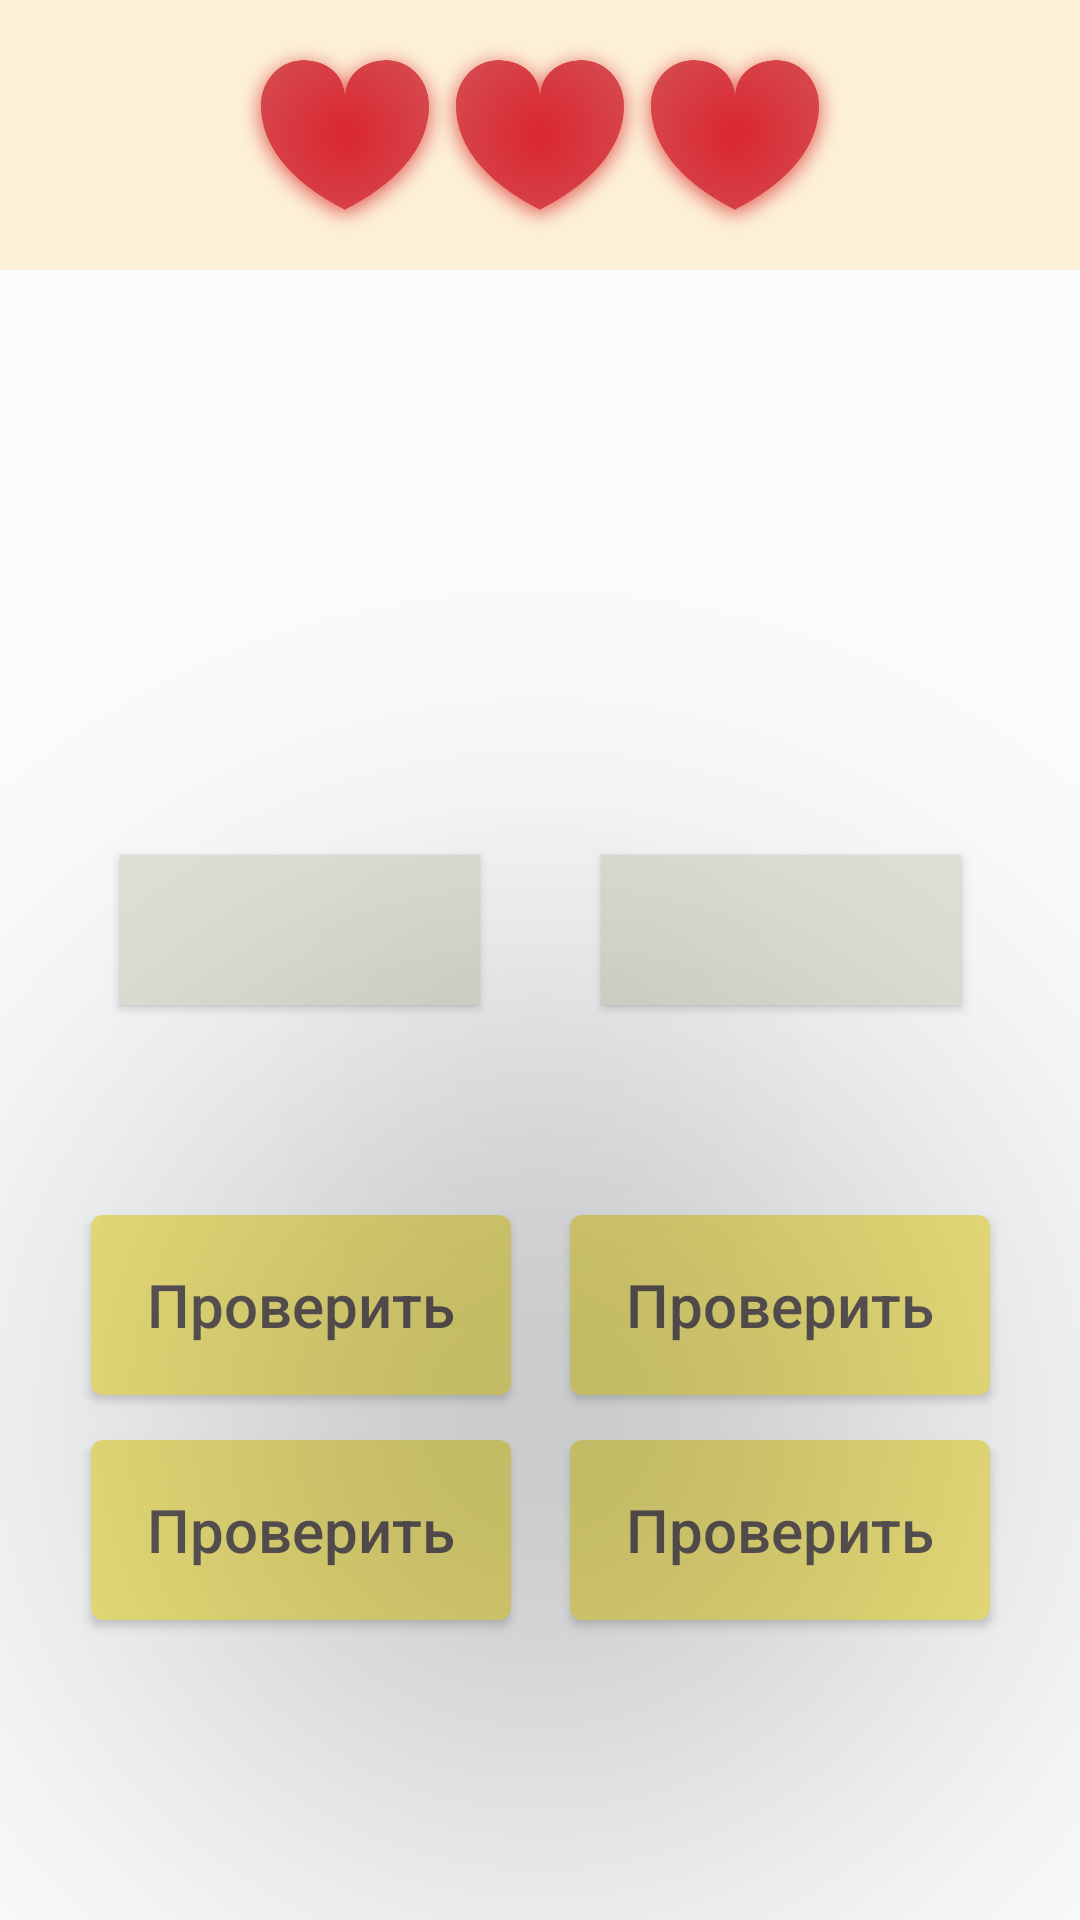

This screen was rendered from an Android layout file. Write that file and the resources it references.
<!-- AndroidManifest.xml: application theme Theme.BrainBoostt -->
<!-- res/layout/fragment_game_pets.xml -->
<?xml version="1.0" encoding="utf-8"?>
<FrameLayout xmlns:android="http://schemas.android.com/apk/res/android"
    xmlns:app="http://schemas.android.com/apk/res-auto"
    xmlns:tools="http://schemas.android.com/tools"
    android:layout_width="match_parent"
    android:layout_height="610dp"
    tools:context=".GamePasswordFragment">


    <androidx.constraintlayout.widget.ConstraintLayout
        android:layout_width="match_parent"
        android:layout_height="match_parent">



        <ImageView
            android:id="@+id/imageView4"
            android:layout_width="match_parent"
            android:layout_height="90dp"
            android:background="#80FFE5B4"
            app:layout_constraintEnd_toEndOf="parent"
            app:layout_constraintStart_toStartOf="parent"
            app:layout_constraintTop_toTopOf="parent" />

        <ImageView
            android:id="@+id/imageViewHeart1"
            android:layout_width="70dp"
            android:layout_height="70dp"
            android:layout_marginStart="80dp"
            android:layout_marginTop="10dp"
            android:src="@drawable/heart_up"
            app:layout_constraintStart_toStartOf="parent"
            app:layout_constraintTop_toTopOf="parent" />

        <ImageView
            android:id="@+id/imageViewHeart2"
            android:layout_width="70dp"
            android:layout_height="70dp"
            android:layout_marginTop="10dp"
            android:src="@drawable/heart_up"
            app:layout_constraintEnd_toStartOf="@+id/imageViewHeart3"
            app:layout_constraintStart_toEndOf="@+id/imageViewHeart1"
            app:layout_constraintTop_toTopOf="parent" />

        <ImageView
            android:id="@+id/imageViewHeart3"
            android:layout_width="70dp"
            android:layout_height="70dp"
            android:layout_marginTop="10dp"
            android:layout_marginEnd="80dp"
            android:src="@drawable/heart_up"
            app:layout_constraintEnd_toEndOf="@+id/imageView4"
            app:layout_constraintTop_toTopOf="parent" />


        <Button
            android:id="@+id/btnName1"
            android:layout_width="140dp"
            android:layout_height="60dp"
            android:layout_gravity="fill"
            android:layout_marginStart="-10dp"
            android:layout_marginTop="150dp"
            android:background="@drawable/button_game_color_yellow"
            android:text="Проверить"
            android:textAllCaps="false"
            android:textColor="@color/textColorDark"
            android:textSize="20sp"
            app:layout_constraintEnd_toStartOf="@+id/btnName2"
            app:layout_constraintHorizontal_bias="0.0"
            app:layout_constraintStart_toStartOf="@+id/imageView6"
            app:layout_constraintTop_toBottomOf="@+id/imageView6" />

        <Button
            android:id="@+id/btnNamePaste1"
            android:layout_width="120dp"
            android:layout_height="50dp"
            android:layout_gravity="fill"
            android:layout_marginTop="30dp"
            android:textColor="@color/textColorDark"
            android:background="@color/light_gray"
            android:textAllCaps="false"
            android:textSize="20sp"
            app:layout_constraintEnd_toEndOf="@+id/imageView6"
            app:layout_constraintHorizontal_bias="0.0"
            app:layout_constraintStart_toStartOf="@+id/imageView6"
            app:layout_constraintTop_toBottomOf="@+id/imageView6" />

        <Button
            android:id="@+id/btnName3"
            android:layout_width="140dp"
            android:layout_height="60dp"
            android:layout_gravity="fill"
            android:layout_marginTop="15dp"
            android:background="@drawable/button_game_color_yellow"
            android:text="Проверить"
            android:textAllCaps="false"
            android:textColor="@color/textColorDark"
            android:textSize="20sp"
            app:layout_constraintEnd_toEndOf="@+id/btnName1"
            app:layout_constraintStart_toStartOf="@+id/btnName1"
            app:layout_constraintTop_toBottomOf="@+id/btnName1" />

        <Button
            android:id="@+id/btnName4"
            android:layout_width="140dp"
            android:layout_height="60dp"
            android:layout_gravity="fill"
            android:layout_marginTop="15dp"
            android:background="@drawable/button_game_color_yellow"
            android:text="Проверить"
            android:textAllCaps="false"
            android:textColor="@color/textColorDark"
            android:textSize="20sp"
            app:layout_constraintEnd_toEndOf="@+id/btnName2"
            app:layout_constraintHorizontal_bias="0.0"
            app:layout_constraintStart_toStartOf="@+id/btnName2"
            app:layout_constraintTop_toBottomOf="@+id/btnName2" />

        <Button
            android:id="@+id/btnName2"
            android:layout_width="140dp"
            android:layout_height="60dp"
            android:layout_gravity="fill"
            android:layout_marginTop="150dp"
            android:layout_marginEnd="-10dp"
            android:background="@drawable/button_game_color_yellow"
            android:text="Проверить"
            android:textAllCaps="false"
            android:textColor="@color/textColorDark"
            android:textSize="20sp"
            app:layout_constraintEnd_toEndOf="@+id/imageView7"
            app:layout_constraintTop_toBottomOf="@+id/imageView7" />

        <Button
            android:id="@+id/btnNamePaste2"
            android:layout_width="120dp"
            android:layout_height="50dp"
            android:layout_gravity="fill"
            android:layout_marginTop="30dp"
            android:textColor="@color/textColorDark"
            android:background="@color/light_gray"
            android:textAllCaps="false"
            android:textSize="20sp"
            app:layout_constraintEnd_toEndOf="@+id/imageView7"
            app:layout_constraintHorizontal_bias="1.0"
            app:layout_constraintStart_toStartOf="@+id/imageView7"
            app:layout_constraintTop_toBottomOf="@+id/imageView7" />

        <ImageView
            android:id="@+id/imageView6"
            android:layout_width="120dp"
            android:layout_height="120dp"
            android:layout_marginStart="50dp"
            android:layout_marginTop="45dp"
            android:layout_marginEnd="-5dp"
            app:layout_constraintEnd_toStartOf="@+id/imageViewHeart2"
            app:layout_constraintStart_toStartOf="parent"
            app:layout_constraintTop_toBottomOf="@+id/imageView4" />

        <ImageView
            android:id="@+id/imageView7"
            android:layout_width="120dp"
            android:layout_height="120dp"
            android:layout_marginStart="-5dp"
            android:layout_marginTop="45dp"
            android:layout_marginEnd="50dp"
            app:layout_constraintEnd_toEndOf="parent"
            app:layout_constraintStart_toEndOf="@+id/imageViewHeart2"
            app:layout_constraintTop_toBottomOf="@+id/imageView4" />

        <com.google.android.material.imageview.ShapeableImageView
            android:id="@+id/imageViewIsCorrect"
            android:layout_width="100dp"
            android:layout_height="100dp"
            android:layout_marginTop="220dp"
            android:translationZ="100dp"
            android:elevation="12dp"
            app:layout_constraintEnd_toEndOf="parent"
            app:layout_constraintStart_toStartOf="parent"
            app:layout_constraintTop_toBottomOf="@+id/imageView4"
            app:shapeAppearanceOverlay="@style/circular" />


    </androidx.constraintlayout.widget.ConstraintLayout>


</FrameLayout>
<!-- resources referenced by this layout -->
<resources>
  <color name="light_gray">#E3E3DA</color>
  <color name="textColorDark">#5E5757</color>
  <!-- drawable button_game_color_yellow (drawable) -->
  <?xml version="1.0" encoding="utf-8"?>
  <ripple xmlns:android="http://schemas.android.com/apk/res/android"
      android:color="#AEA028">
      <item>
          <shape android:shape="rectangle">
              <solid android:color="@color/yellow"/>
              <corners android:radius="4sp"/>
          </shape>
      </item>
  </ripple>
  <style name="circular">
          <item name="cornerSize">50%</item>
      </style>
  <style name="Theme.BrainBoostt" parent="Base.Theme.BrainBoostt" />
  <color name="yellow">#F1E67D</color>
  <color name="md_theme_light_primary">#00677F</color>
  <color name="md_theme_light_onPrimary">#FFFFFF</color>
  <color name="md_theme_light_primaryContainer">#B6EAFF</color>
  <color name="md_theme_light_onPrimaryContainer">#001F28</color>
  <color name="md_theme_light_secondary">#4C626A</color>
  <color name="md_theme_light_onSecondary">#FFFFFF</color>
  <color name="md_theme_light_secondaryContainer">#CFE6F1</color>
  <color name="md_theme_light_onSecondaryContainer">#071E26</color>
  <color name="md_theme_light_tertiary">#5A5C7E</color>
  <color name="md_theme_light_onTertiary">#FFFFFF</color>
  <color name="md_theme_light_tertiaryContainer">#E0E0FF</color>
  <color name="md_theme_light_onTertiaryContainer">#171937</color>
  <color name="md_theme_light_error">#BA1A1A</color>
  <color name="md_theme_light_errorContainer">#FFDAD6</color>
  <color name="md_theme_light_onError">#FFFFFF</color>
  <color name="md_theme_light_onErrorContainer">#410002</color>
  <color name="md_theme_light_background">#FBFCFE</color>
  <color name="md_theme_light_onBackground">#191C1D</color>
  <color name="md_theme_light_surface">#FBFCFE</color>
  <color name="md_theme_light_onSurface">#191C1D</color>
  <color name="md_theme_light_surfaceVariant">#DBE4E8</color>
  <color name="md_theme_light_onSurfaceVariant">#40484C</color>
  <color name="md_theme_light_outline">#70787C</color>
  <color name="md_theme_light_inverseOnSurface">#EFF1F2</color>
  <color name="md_theme_light_inverseSurface">#2E3132</color>
  <color name="md_theme_light_inversePrimary">#5CD5FB</color>
</resources>
